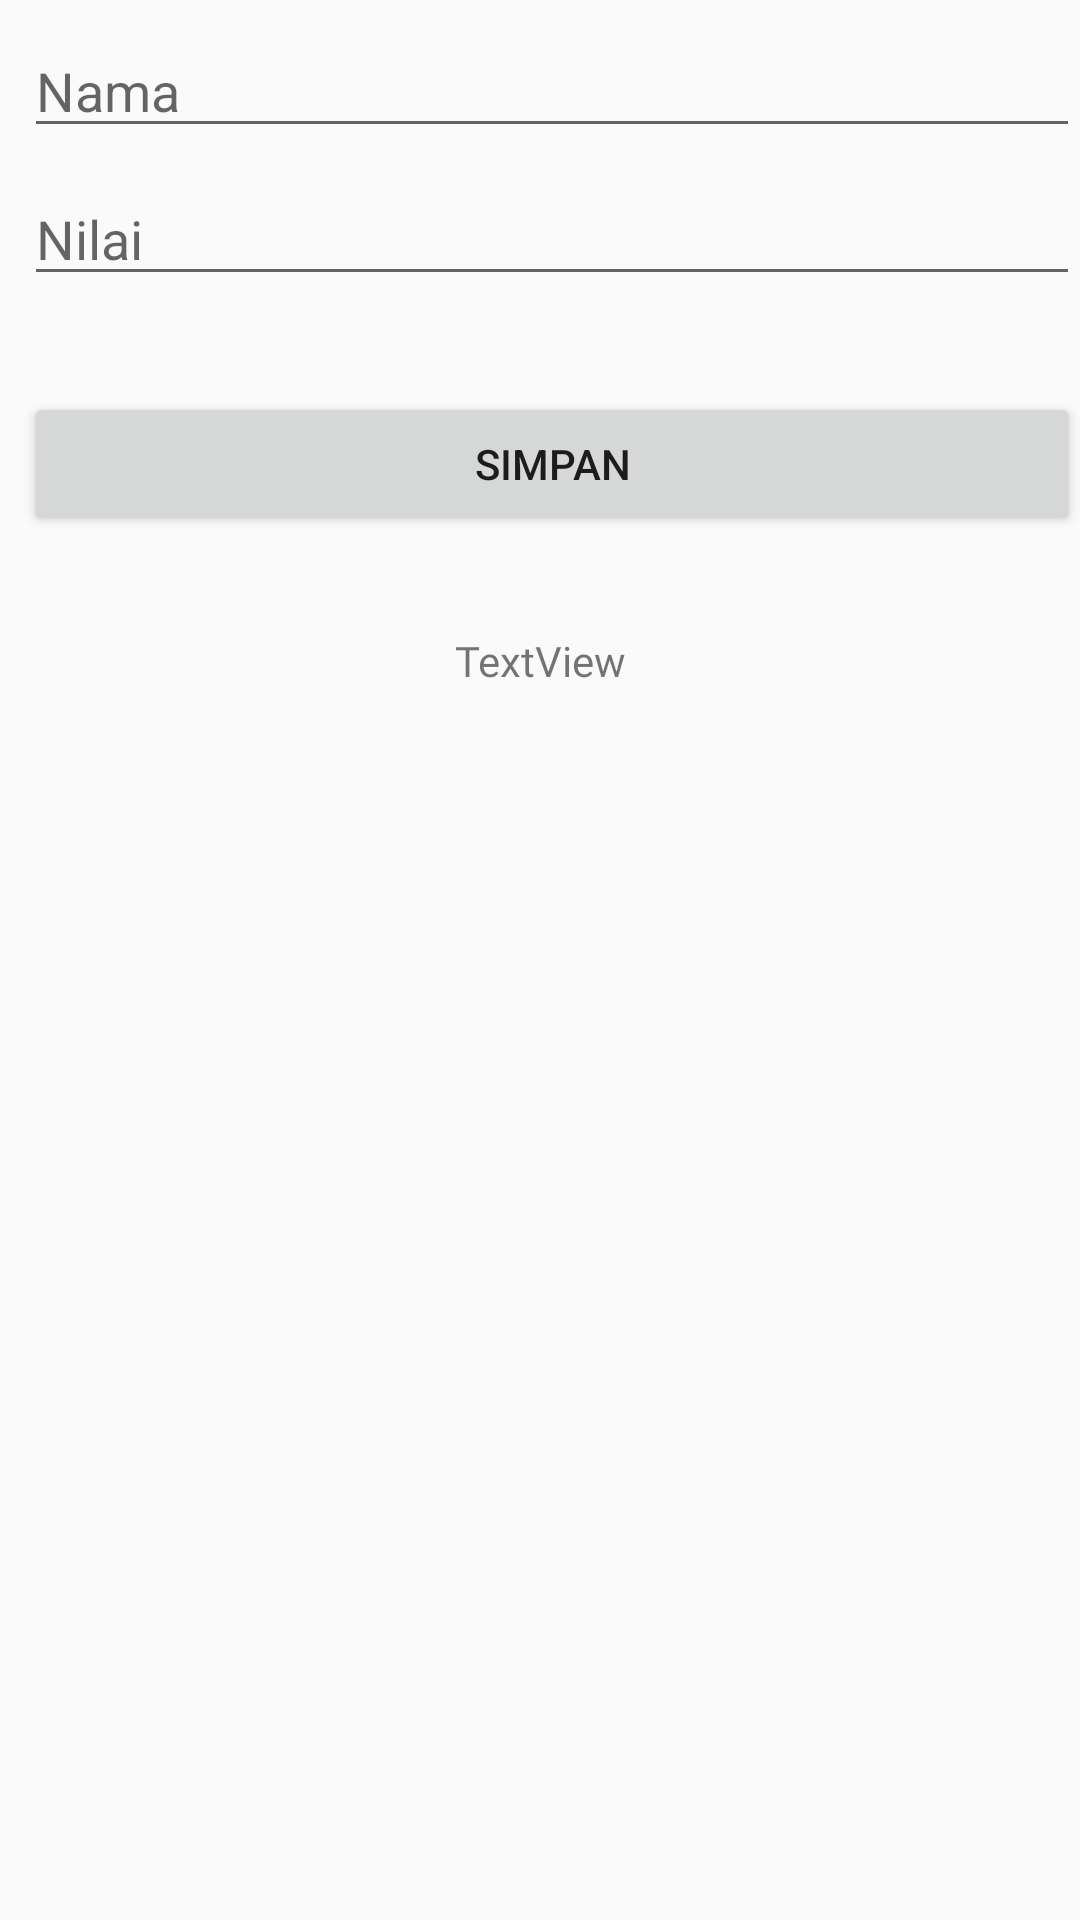

Write the Android layout XML for this screen, with the resource values it uses.
<!-- AndroidManifest.xml: application theme AppTheme -->
<!-- res/layout/tugas_ke_3.xml -->
<?xml version="1.0" encoding="utf-8"?>
<androidx.constraintlayout.widget.ConstraintLayout xmlns:android="http://schemas.android.com/apk/res/android"
    xmlns:app="http://schemas.android.com/apk/res-auto"
    xmlns:tools="http://schemas.android.com/tools"
    android:layout_width="match_parent"
    android:layout_height="match_parent"
    tools:context=".materi.tugas_ke_3">

    <TextView
        android:id="@+id/txt_grade"
        android:layout_width="wrap_content"
        android:layout_height="wrap_content"
        android:layout_marginTop="32dp"
        android:fontFamily="@font/opensansbold"
        android:gravity="center_horizontal"
        android:text="TextView"
        android:textAlignment="center"
        android:textSize="@dimen/_16sdp"
        app:layout_constraintEnd_toEndOf="parent"
        app:layout_constraintStart_toStartOf="parent"
        app:layout_constraintTop_toBottomOf="@+id/btn_cek" />

    <Button
        android:id="@+id/btn_cek"
        android:layout_width="0dp"
        android:layout_height="wrap_content"
        android:layout_marginTop="32dp"
        android:onClick="btn_simpan"
        android:text="SIMPAN"
        app:layout_constraintEnd_toEndOf="@+id/edit_nilai"
        app:layout_constraintStart_toStartOf="@+id/edit_nilai"
        app:layout_constraintTop_toBottomOf="@+id/edit_nilai"
        tools:ignore="OnClick" />

    <EditText
        android:id="@+id/edit_nilai"
        android:layout_width="0dp"
        android:layout_height="wrap_content"
        android:layout_marginTop="8dp"
        android:gravity=""
        android:ems="10"
        android:hint="Nilai"
        android:inputType="textPersonName"
        app:layout_constraintEnd_toEndOf="@+id/edit_nama"
        app:layout_constraintStart_toStartOf="@+id/edit_nama"
        app:layout_constraintTop_toBottomOf="@+id/edit_nama" />

    <EditText
        android:id="@+id/edit_nama"
        android:layout_width="0dp"
        android:layout_height="wrap_content"
        android:layout_marginStart="8dp"
        android:layout_marginLeft="8dp"
        android:layout_marginTop="8dp"
        android:ems="10"
        android:hint="Nama"
        android:inputType="textPersonName"
        app:layout_constraintEnd_toEndOf="parent"
        app:layout_constraintStart_toStartOf="parent"
        app:layout_constraintTop_toTopOf="parent" />
</androidx.constraintlayout.widget.ConstraintLayout>
<!-- resources referenced by this layout -->
<resources>
  <style name="AppTheme" parent="Theme.MaterialComponents.Light.Bridge">
          <item name="colorPrimary">@color/white</item>
          <item name="colorPrimaryDark">@color/colorPrimaryDark</item>
          <item name="android:windowEnterAnimation">@anim/dialog_show</item>
          <item name="android:windowExitAnimation">@anim/dialog_dismiss</item>
          <item name="colorAccent">@color/colorPrimaryDark</item>
          <item name="toolbarStyle">@style/CustomToolBarStyle</item>
      </style>
  <style name="CustomToolBarStyle" parent="@style/Widget.AppCompat.Toolbar">
          <item name="titleTextColor">@color/colorPrimaryDark</item>
      </style>
  <!-- not gathered from this repository: default colours our renderer supplied (Android Studio template values) -->
  <color name="white">#FFFFFFFF</color>
  <color name="colorPrimaryDark">#FF3700B3</color>
</resources>
